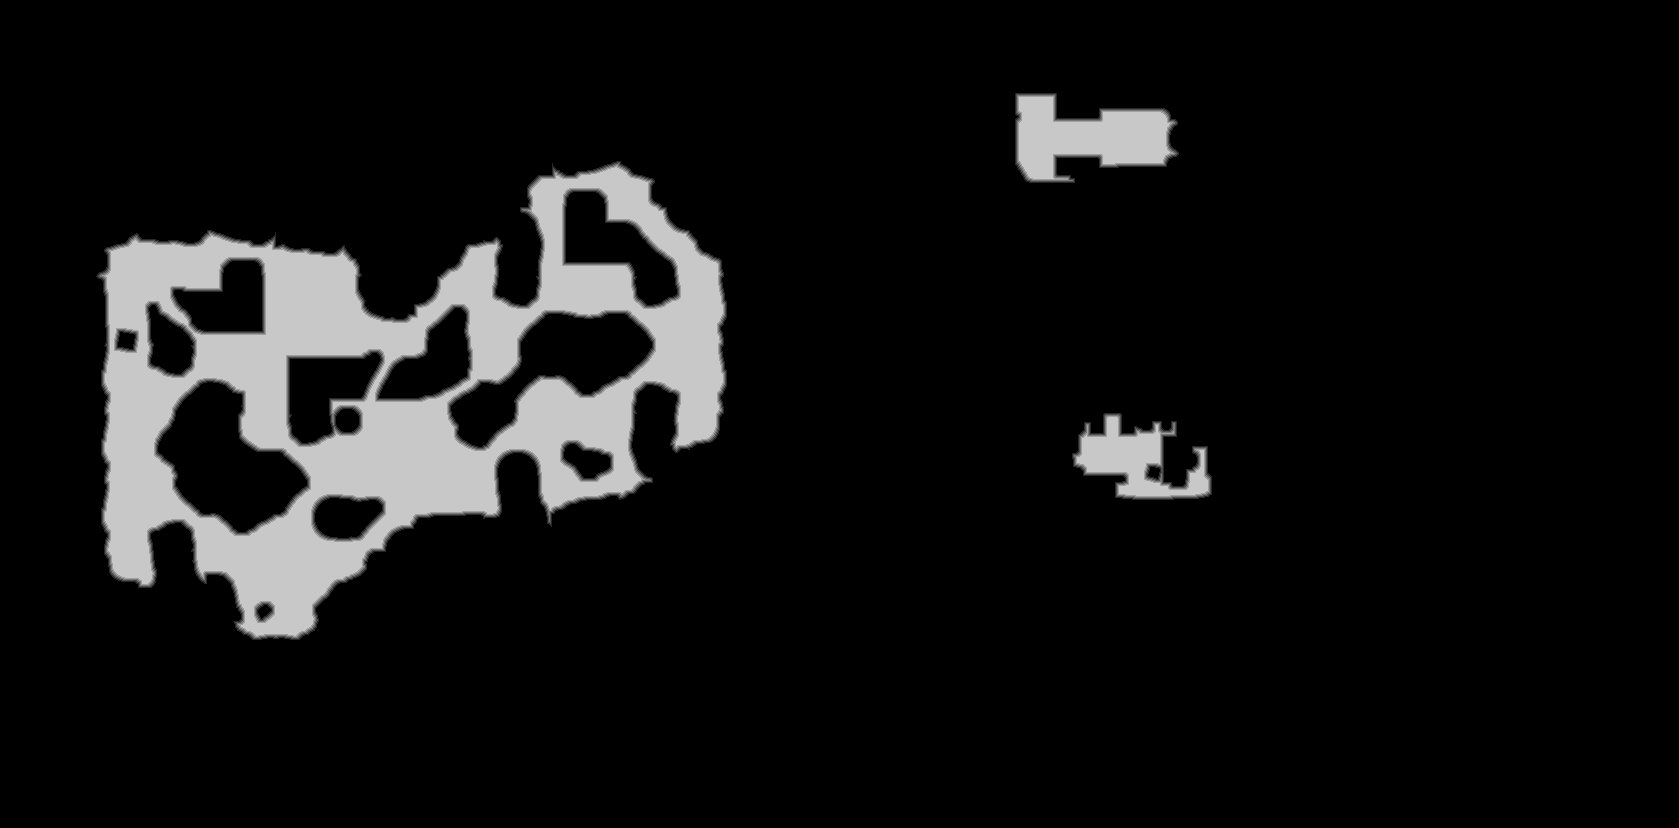

The table this chart was drawn from, first rows:
base	0x31e7aab0000
origin	0x33c0010
stride	840
width	1679
height	828
nibble	0	1240555
nibble	1	8393
nibble	2	8407
nibble	3	8372
nibble	4	8275
nibble	5	116210
